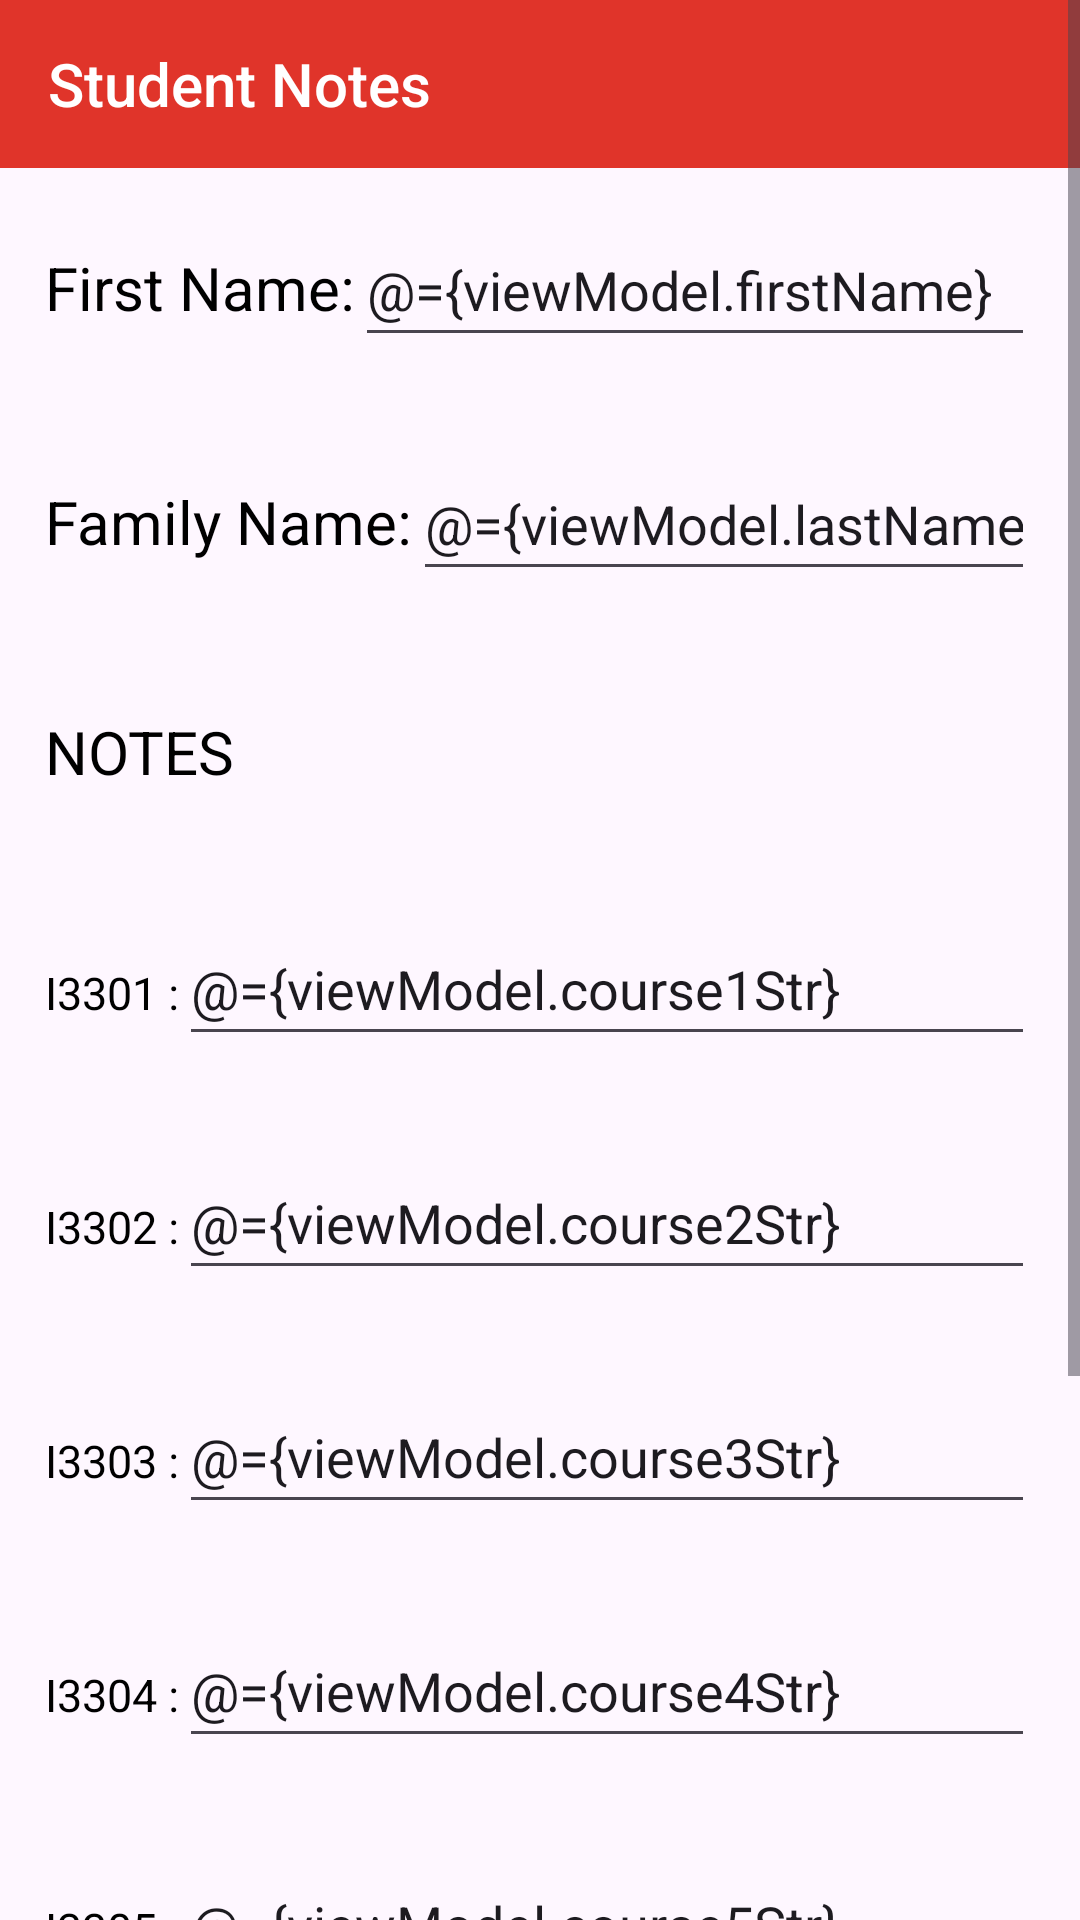

Reconstruct the res/layout file that produces this screen, plus the resources it refers to.
<!-- AndroidManifest.xml: application theme Theme.StudentNotes -->
<!-- res/layout/fragment_first.xml -->
<?xml version="1.0" encoding="utf-8"?>
<layout xmlns:android="http://schemas.android.com/apk/res/android"
    xmlns:tools="http://schemas.android.com/tools"
    tools:context=".fragments.FirstFragment">

    <data>
        <variable
            name="viewModel"
            type="com.example.studentnotes.database.NotesViewModel" />
    </data>

    <ScrollView
        android:layout_width="match_parent"
        android:layout_height="match_parent">

        <LinearLayout
            android:layout_width="match_parent"
            android:layout_height="wrap_content"
            android:orientation="vertical">
                <Toolbar
                    android:layout_width="match_parent"
                    android:layout_height="wrap_content"
                    android:gravity="center_vertical"
                    android:title="@string/app_name"
                    android:titleTextColor="@color/white"
                    android:background="@color/primaryColor">
                </Toolbar>
            <LinearLayout
                android:layout_width="match_parent"
                android:layout_height="wrap_content"
                android:orientation="horizontal"
                android:padding="15dp">
                <TextView
                    android:layout_width="wrap_content"
                    android:layout_height="wrap_content"
                    android:text="@string/firstName"
                    android:textSize="20sp"
                    android:textColor="@color/black"/>
                <EditText
                    android:id="@+id/firstName"
                    android:inputType="textCapWords"
                    android:hint="@string/john"
                    android:text="@={viewModel.firstName}"
                    android:textColorHint="@color/hintColor"
                    android:layout_width="match_parent"
                    android:layout_height="48dp"/>
            </LinearLayout>
            <LinearLayout
                android:layout_width="match_parent"
                android:layout_height="wrap_content"
                android:orientation="horizontal"
                android:padding="15dp">
                <TextView
                    android:layout_width="wrap_content"
                    android:layout_height="wrap_content"
                    android:text="@string/familyName"
                    android:textSize="20sp"
                    android:textColor="@color/black"/>
                <EditText
                    android:id="@+id/familyName"
                    android:inputType="textCapWords"
                    android:hint="@string/doe"
                    android:text="@={viewModel.lastName}"
                    android:textColorHint="@color/hintColor"
                    android:layout_width="match_parent"
                    android:layout_height="48dp"/>
            </LinearLayout>
            <TextView
                android:layout_width="wrap_content"
                android:layout_height="wrap_content"
                android:text="@string/Notes"
                android:textSize="20sp"
                android:layout_marginTop="10dp"
                android:layout_marginBottom="10dp"
                android:padding="15dp"
                android:textColor="@color/black"/>
            <LinearLayout
                android:layout_width="match_parent"
                android:layout_height="wrap_content"
                android:padding="15dp">
                <TextView
                    android:layout_width="wrap_content"
                    android:layout_height="wrap_content"
                    android:text="@string/cours1"
                    android:textSize="15sp"
                    android:textColor="@color/black"/>
                <EditText
                    android:id="@+id/cours1"
                    android:inputType="number"
                    android:hint="@string/_0_100"
                    android:text="@={viewModel.course1Str}"
                    android:textColorHint="@color/hintColor"
                    android:layout_width="match_parent"
                    android:layout_height="48dp"/>
            </LinearLayout>
            <LinearLayout
                android:layout_width="match_parent"
                android:layout_height="wrap_content"
                android:padding="15dp">
                <TextView
                    android:layout_width="wrap_content"
                    android:layout_height="wrap_content"
                    android:text="@string/cours2"
                    android:textSize="15sp"
                    android:textColor="@color/black"/>
                <EditText
                    android:id="@+id/cours2"
                    android:inputType="number"
                    android:hint="@string/_0_100"
                    android:text="@={viewModel.course2Str}"
                    android:textColorHint="@color/hintColor"
                    android:layout_width="match_parent"
                    android:layout_height="48dp"/>
            </LinearLayout>
            <LinearLayout
                android:layout_width="match_parent"
                android:layout_height="wrap_content"
                android:padding="15dp">
                <TextView
                    android:layout_width="wrap_content"
                    android:layout_height="wrap_content"
                    android:text="@string/cours3"
                    android:textSize="15sp"
                    android:textColor="@color/black"/>
                <EditText
                    android:id="@+id/cours3"
                    android:inputType="number"
                    android:hint="@string/_0_100"
                    android:text="@={viewModel.course3Str}"
                    android:textColorHint="@color/hintColor"
                    android:layout_width="match_parent"
                    android:layout_height="48dp"/>
            </LinearLayout>
            <LinearLayout
                android:layout_width="match_parent"
                android:layout_height="wrap_content"
                android:padding="15dp">
                <TextView
                    android:layout_width="wrap_content"
                    android:layout_height="wrap_content"
                    android:text="@string/cours4"
                    android:textSize="15sp"
                    android:textColor="@color/black"/>
                <EditText
                    android:id="@+id/cours4"
                    android:inputType="number"
                    android:hint="@string/_0_100"
                    android:text="@={viewModel.course4Str}"
                    android:textColorHint="@color/hintColor"
                    android:layout_width="match_parent"
                    android:layout_height="48dp"/>
            </LinearLayout>
            <LinearLayout
                android:layout_width="match_parent"
                android:layout_height="wrap_content"
                android:padding="15dp">
                <TextView
                    android:layout_width="wrap_content"
                    android:layout_height="wrap_content"
                    android:text="@string/cours5"
                    android:textSize="15sp"
                    android:textColor="@color/black"/>
                <EditText
                    android:id="@+id/cours5"
                    android:inputType="number"
                    android:hint="@string/_0_100"
                    android:text="@={viewModel.course5Str}"
                    android:textColorHint="@color/hintColor"
                    android:layout_width="match_parent"
                    android:layout_height="48dp"/>
            </LinearLayout>
            <LinearLayout
                android:layout_width="match_parent"
                android:layout_height="wrap_content"
                android:padding="15dp">
                <TextView
                    android:layout_width="wrap_content"
                    android:layout_height="wrap_content"
                    android:text="@string/cours6"
                    android:textSize="15sp"
                    android:textColor="@color/black"/>
                <EditText
                    android:id="@+id/cours6"
                    android:inputType="number"
                    android:hint="@string/_0_100"
                    android:text="@={viewModel.course6Str}"
                    android:textColorHint="@color/hintColor"
                    android:layout_width="match_parent"
                    android:layout_height="48dp"/>
            </LinearLayout>
            <LinearLayout
                android:layout_width="match_parent"
                android:layout_height="wrap_content"
                android:padding="15dp">
                <TextView
                    android:layout_width="wrap_content"
                    android:layout_height="wrap_content"
                    android:text="@string/cours7"
                    android:textSize="15sp"
                    android:textColor="@color/black"/>
                <EditText
                    android:id="@+id/cours7"
                    android:inputType="number"
                    android:hint="@string/_0_100"
                    android:text="@={viewModel.course7Str}"
                    android:textColorHint="@color/hintColor"
                    android:layout_width="match_parent"
                    android:layout_height="48dp"/>
            </LinearLayout>
            <Button
                android:id="@+id/saveBtn"
                android:layout_width="wrap_content"
                android:layout_height="wrap_content"
                android:layout_gravity="center_horizontal"
                android:layout_marginTop="10dp"
                android:text="@string/saveBtn"
                android:textColor="@color/white"/>
        </LinearLayout>

    </ScrollView>

</layout>
<!-- resources referenced by this layout -->
<resources>
  <color name="black">#FF000000</color>
  <color name="hintColor">#BBBBBB</color>
  <color name="primaryColor">#E0342A</color>
  <color name="white">#FFFFFFFF</color>
  <string name="Notes">NOTES</string>
  <string name="_0_100">0 - 100</string>
  <string name="app_name">Student Notes</string>
  <string name="cours1">I3301 :</string>
  <string name="cours2">I3302 :</string>
  <string name="cours3">I3303 :</string>
  <string name="cours4">I3304 :</string>
  <string name="cours5">I3305 :</string>
  <string name="cours6">I3306 :</string>
  <string name="cours7">I3350 :</string>
  <string name="doe">Doe</string>
  <string name="familyName">Family Name:</string>
  <string name="firstName">First Name:</string>
  <string name="john">John</string>
  <string name="saveBtn">SAVE</string>
  <style name="Theme.StudentNotes" parent="Base.Theme.StudentNotes" />
  <style name="Base.Theme.StudentNotes" parent="Theme.Material3.DayNight.NoActionBar">
          
           <item name="colorPrimary">@color/primaryColor</item>
      </style>
</resources>
